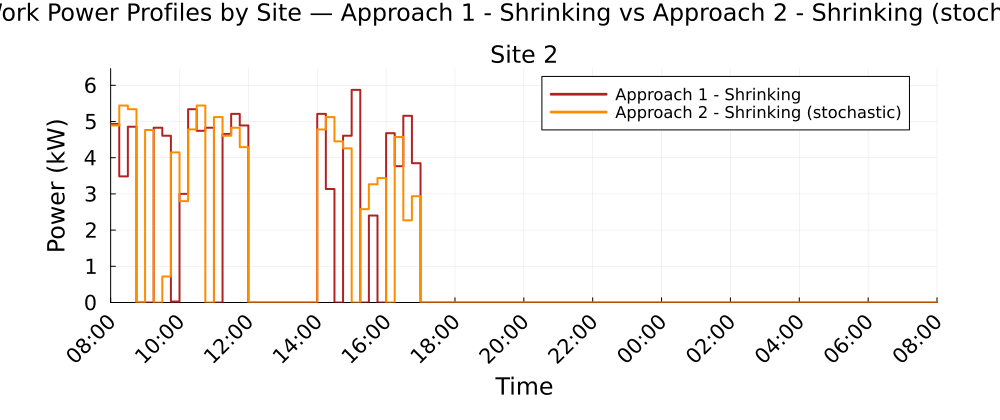

Data behind this chart, as committed beside it:
Time_Period, Clock, Site_2_A1S_kW, Site_2_A2S_kW
1, 08:00, 4.935, 4.891
2, 08:15, 3.483, 5.441
3, 08:30, 4.854, 5.339
4, 08:45, 0.0, 0.0
5, 09:00, 0.0, 4.765
6, 09:15, 4.828, 0.0
7, 09:30, 4.607, 0.7188
8, 09:45, 0.0264, 4.146
9, 10:00, 3, 2.8
10, 10:15, 5.339, 4.781
11, 10:30, 4.742, 5.441
12, 10:45, 4.828, 0.0
13, 11:00, 0.0, 5.123
14, 11:15, 4.656, 4.607
15, 11:30, 5.21, 4.828
16, 11:45, 4.891, 4.291
17, 12:00, 0.0, 0.0
18, 12:15, 0.0, 0.0
19, 12:30, 0.0, 0.0
20, 12:45, 0.0, 0.0
21, 13:00, 0.0, 0.0
22, 13:15, 0.0, 0.0
23, 13:30, 0.0, 0.0
24, 13:45, 0.0, 0.0
25, 14:00, 5.21, 4.78
26, 14:15, 3.134, 5.123
27, 14:30, 0.0, 4.45
28, 14:45, 4.607, 4.258
29, 15:00, 5.873, 0.0
30, 15:15, 0.0, 2.58
31, 15:30, 2.402, 3.265
32, 15:45, 0.0, 3.437
33, 16:00, 4.677, 0.0
34, 16:15, 3.766, 4.572
35, 16:30, 5.158, 2.27
36, 16:45, 3.849, 2.937
37, 17:00, 0.0, 0.0
38, 17:15, 0.0, 0.0
39, 17:30, 0.0, 0.0
40, 17:45, 0.0, 0.0
41, 18:00, 0.0, 0.0
42, 18:15, 0.0, 0.0
43, 18:30, 0.0, 0.0
44, 18:45, 0.0, 0.0
45, 19:00, 0.0, 0.0
46, 19:15, 0.0, 0.0
47, 19:30, 0.0, 0.0
48, 19:45, 0.0, 0.0
49, 20:00, 0.0, 0.0
50, 20:15, 0.0, 0.0
51, 20:30, 0.0, 0.0
52, 20:45, 0.0, 0.0
53, 21:00, 0.0, 0.0
54, 21:15, 0.0, 0.0
55, 21:30, 0.0, 0.0
56, 21:45, 0.0, 0.0
57, 22:00, 0.0, 0.0
58, 22:15, 0.0, 0.0
59, 22:30, 0.0, 0.0
60, 22:45, 0.0, 0.0
... 36 more rows
